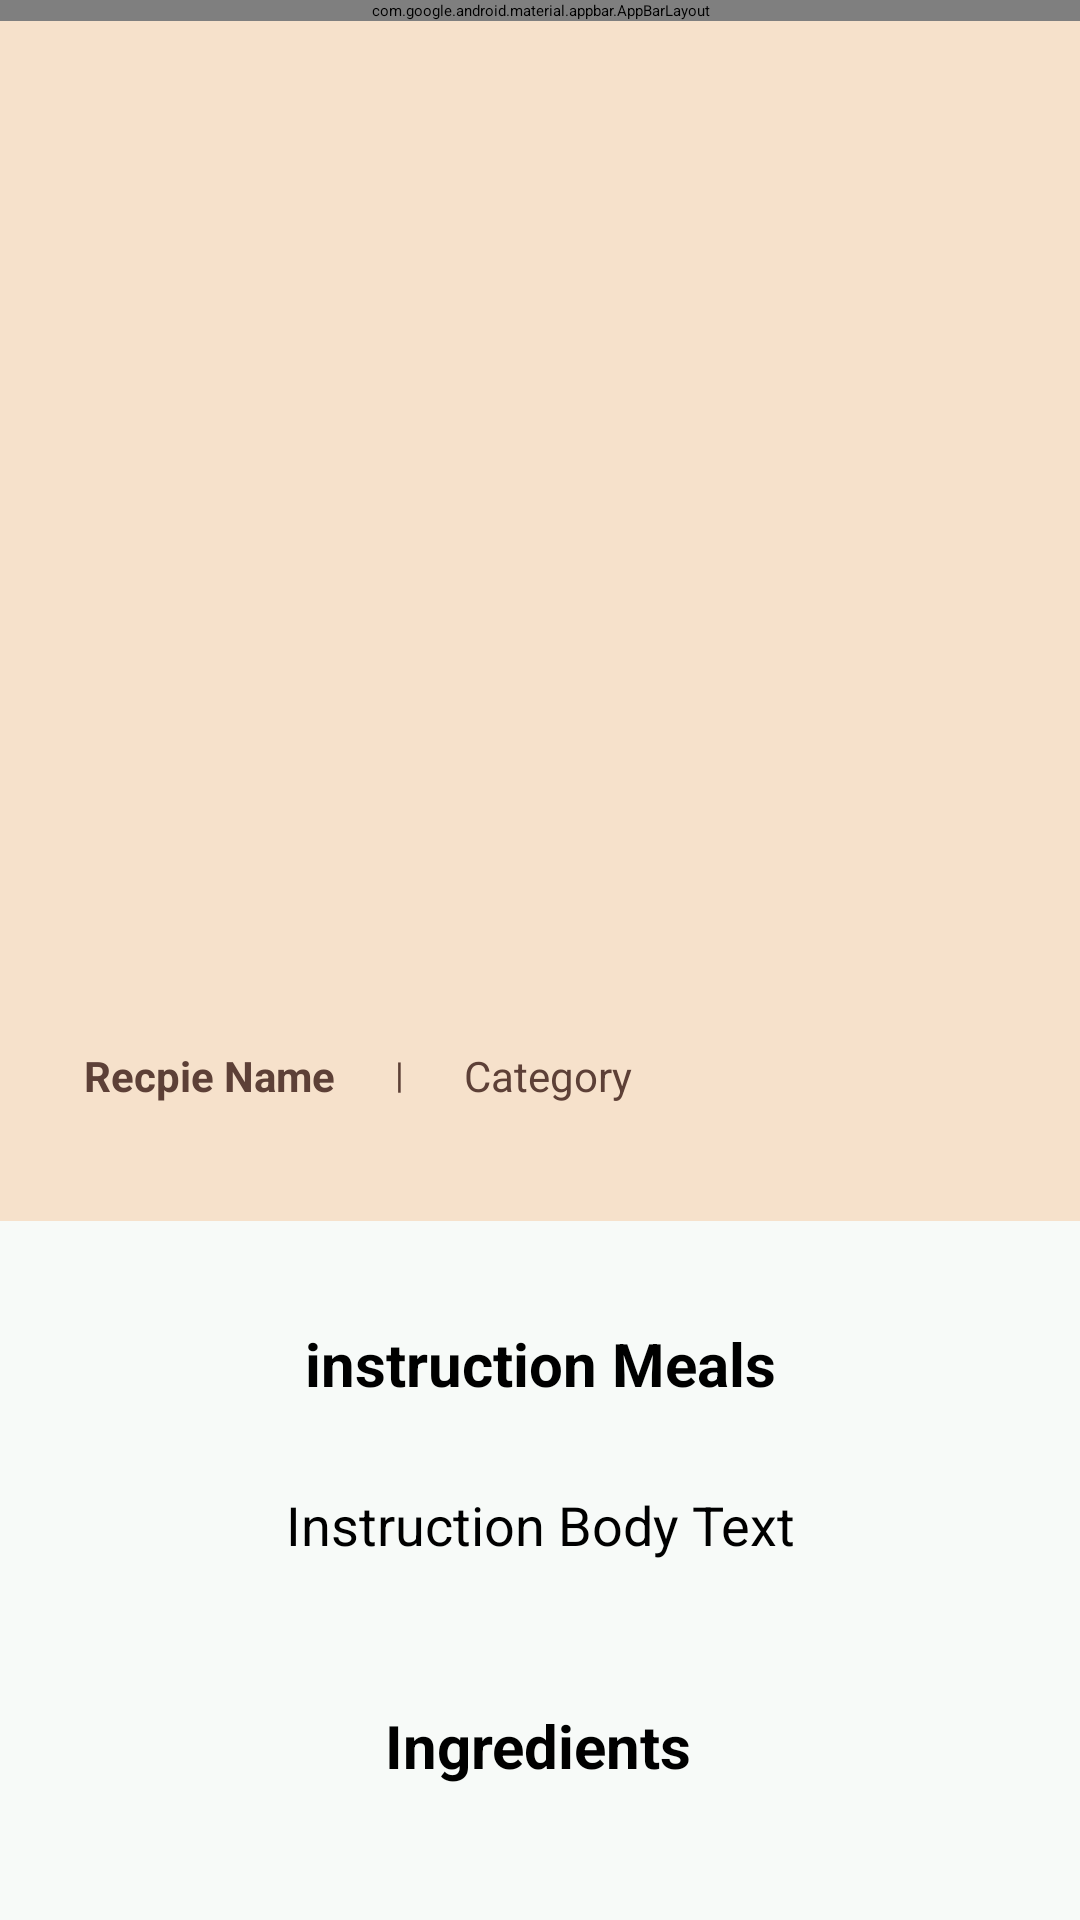

Layout XML and referenced resources for this Android screen:
<!-- AndroidManifest.xml: application theme Theme.Yumify -->
<!-- res/layout/activity_detail.xml -->
<?xml version="1.0" encoding="utf-8"?>
<androidx.constraintlayout.widget.ConstraintLayout xmlns:android="http://schemas.android.com/apk/res/android"
    xmlns:app="http://schemas.android.com/apk/res-auto"
    xmlns:tools="http://schemas.android.com/tools"
    android:id="@+id/main"
    android:background="#F7FAF8"
    android:layout_width="match_parent"
    android:layout_height="match_parent"
    tools:context=".ui.view.DetailActivity">

    <com.google.android.material.appbar.AppBarLayout
        android:id="@+id/AppBar"
        android:layout_width="match_parent"
        android:layout_height="wrap_content"
        android:orientation="vertical"
        app:elevation="4dp"
        app:layout_constraintEnd_toEndOf="parent"
        app:layout_constraintStart_toStartOf="parent"
        app:layout_constraintTop_toTopOf="parent"
        app:theme="@style/ThemeOverlay.AppCompat.Dark.ActionBar">

        <androidx.appcompat.widget.Toolbar
            android:id="@+id/backButtonDetail"
            android:layout_width="match_parent"
            android:layout_height="?attr/actionBarSize"
            android:background="@color/white"
            android:baselineAligned="false"
            app:contentInsetEnd="16dp"
            app:contentInsetStart="16dp"
            app:navigationIcon="@drawable/ic_arrow_back"
            app:popupTheme="@style/ThemeOverlay.AppCompat.Light"
            app:title="@string/detail_recipe"
            app:titleTextColor="@android:color/black" />

    </com.google.android.material.appbar.AppBarLayout>

    <androidx.core.widget.NestedScrollView
        android:id="@+id/NestedScroll"
        android:layout_width="match_parent"
        android:layout_height="0dp"
        app:layout_behavior="@string/appbar_scrolling_view_behavior"
        app:layout_constraintBottom_toBottomOf="parent"
        app:layout_constraintEnd_toEndOf="parent"
        app:layout_constraintHorizontal_bias="0.0"
        app:layout_constraintStart_toStartOf="parent"
        app:layout_constraintTop_toBottomOf="@id/AppBar"
        app:layout_constraintVertical_bias="0.0"
        tools:ignore="MissingConstraints">

        <androidx.constraintlayout.widget.ConstraintLayout
            android:layout_width="match_parent"
            android:layout_height="wrap_content"
            android:paddingBottom="44dp">

            <ImageView
                android:id="@+id/recipeImage"
                android:layout_width="0dp"
                android:layout_height="400dp"
                android:background="#F6E1CB"
                android:contentDescription="@string/recipe_image"
                android:scaleType="centerCrop"
                app:layout_constraintEnd_toEndOf="parent"
                app:layout_constraintStart_toStartOf="parent"
                app:layout_constraintTop_toTopOf="parent"
                tools:ignore="ImageContrastCheck" />

            <LinearLayout
                android:id="@+id/titleCategoryContainer"
                android:layout_width="0dp"
                android:layout_height="50dp"
                android:layout_marginStart="12dp"
                android:layout_marginBottom="24dp"
                android:background="@drawable/container_background"
                android:elevation="2dp"
                android:gravity="center_vertical"
                android:orientation="horizontal"
                android:padding="12dp"
                app:layout_constraintBottom_toBottomOf="@id/recipeImage"
                app:layout_constraintStart_toStartOf="parent">

                <TextView
                    android:id="@+id/recipeTitle"
                    android:layout_width="wrap_content"
                    android:layout_height="wrap_content"
                    android:layout_marginEnd="12dp"
                    android:gravity="center"
                    android:hint="@string/recipe_name"
                    android:padding="4dp"
                    android:textColorHint="#5D4037"
                    android:textSize="14sp"
                    android:textStyle="bold" />

                <TextView
                    android:id="@+id/hrLine"
                    android:layout_width="wrap_content"
                    android:layout_height="wrap_content"
                    android:layout_marginEnd="12dp"
                    android:gravity="center"
                    android:hint="@string/hr"
                    android:padding="4dp"
                    android:textColorHint="#5D4037"
                    android:textSize="12sp" />

                <TextView
                    android:id="@+id/recipeCatgory"
                    android:layout_width="wrap_content"
                    android:layout_height="wrap_content"
                    android:layout_marginEnd="12dp"
                    android:gravity="center"
                    android:hint="@string/category"
                    android:padding="4dp"
                    android:textColorHint="#5D4037"
                    android:textSize="14sp" />
            </LinearLayout>

            <TextView
                android:id="@+id/InstructionMeals"
                android:layout_width="wrap_content"
                android:layout_height="wrap_content"
                android:layout_marginTop="34dp"
                android:text="@string/instruction_meals"
                android:textColor="#000000"
                android:textSize="20sp"
                android:textStyle="bold"
                app:layout_constraintEnd_toEndOf="parent"
                app:layout_constraintHorizontal_bias="0.5"
                app:layout_constraintStart_toStartOf="parent"
                app:layout_constraintTop_toBottomOf="@+id/recipeImage"
                app:layout_constraintWidth_max="360dp" />

            <TextView
                android:id="@+id/Ingredients"
                android:layout_width="wrap_content"
                android:layout_height="wrap_content"
                android:layout_marginTop="32dp"
                android:text="@string/ingredients"
                android:textColor="#000000"
                android:textSize="20sp"
                android:textStyle="bold"
                app:layout_constraintEnd_toEndOf="parent"
                app:layout_constraintHorizontal_bias="0.498"
                app:layout_constraintStart_toStartOf="parent"
                app:layout_constraintTop_toBottomOf="@id/recipeInstructions" />

            <TextView
                android:id="@+id/recipeInstructions"
                android:layout_width="match_parent"
                android:layout_height="wrap_content"
                android:layout_marginTop="12dp"
                android:autofillHints="no"
                android:gravity="center"
                android:justificationMode="inter_character"
                android:hint="@string/instruction_text"
                android:inputType="none"
                android:padding="16dp"
                android:layout_marginHorizontal="18dp"
                android:textColorHint="@color/black"
                android:textSize="18sp"
                android:textStyle="normal"
                app:layout_constraintEnd_toEndOf="parent"
                app:layout_constraintHorizontal_bias="0.0"
                app:layout_constraintStart_toStartOf="parent"
                app:layout_constraintTop_toBottomOf="@id/InstructionMeals" />

            <androidx.recyclerview.widget.RecyclerView
                android:id="@+id/ingredientsRecyclerView"
                android:layout_width="0dp"
                android:layout_height="wrap_content"
                android:layout_marginTop="28dp"
                android:orientation="horizontal"
                android:layout_marginHorizontal="18dp"
                app:layoutManager="androidx.recyclerview.widget.LinearLayoutManager"
                app:layout_constraintEnd_toEndOf="parent"
                app:layout_constraintHorizontal_bias="0.0"
                app:layout_constraintStart_toStartOf="parent"
                app:layout_constraintTop_toBottomOf="@id/Ingredients"
                tools:listitem="@layout/item_ingredient" />

        </androidx.constraintlayout.widget.ConstraintLayout>

    </androidx.core.widget.NestedScrollView>

</androidx.constraintlayout.widget.ConstraintLayout>
<!-- resources referenced by this layout -->
<resources>
  <color name="black">#FF000000</color>
  <color name="white">#FFFFFFFF</color>
  <!-- drawable ic_arrow_back (drawable) -->
  <?xml version="1.0" encoding="utf-8"?>
  <vector xmlns:android="http://schemas.android.com/apk/res/android"
      android:width="32dp"
      android:height="32dp"
      android:viewportWidth="24.0"
      android:viewportHeight="24.0">
      <path
          android:fillColor="@color/white"
          android:pathData="M20 11H7.83l5.59-5.59L12 4l-8 8 8 8 1.41-1.41L7.83 13H20v-2z"/>
  </vector>
  <string name="category">Category</string>
  <string name="detail_recipe">Detail recipe</string>
  <string name="hr">|</string>
  <string name="ingredients">Ingredients</string>
  <string name="instruction_meals">instruction Meals</string>
  <string name="instruction_text">Instruction Body Text</string>
  <string name="recipe_image">Recipe Image</string>
  <string name="recipe_name">Recpie Name</string>
  <style name="Theme.Yumify" parent="Base.Theme.Yumify">
          
          <item name="android:navigationBarColor">@android:color/transparent</item>
          <item name="android:statusBarColor">@android:color/transparent</item>
          <item name="android:windowLightStatusBar">?attr/isLightTheme</item>
      </style>
</resources>
